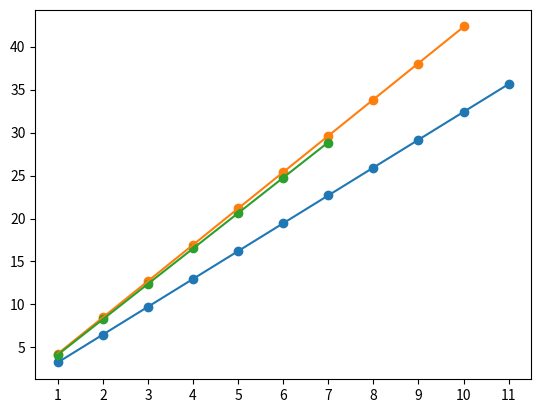

This chart was generated by the following Python code:
import matplotlib
import math
import numpy as np
from statistics import mean
from matplotlib import pyplot as plt

cuh = [1,2,3,4,5,6,7,8,9,10,11]
cu = [3.2489, 6.4596,  9.7282, 12.9987, 16.2359, 19.4556, 22.6828, 25.9312, 29.1485, 32.4021, 35.6396]

duh = [1,2,3,4,5,6,7,8,9,10]
du = [4.2274, 8.4898, 12.7445, 16.9726, 21.1814, 25.3987, 29.5944, 33.8376, 38.0211, 42.3422]

sth = [1,2,3,4,5,6,7]
st = [4.1291, 8.2701, 12.3921, 16.5571, 20.6358, 24.7582, 28.8421]

def mnk(x, y):
    xy = []
    xx = []
    yy = []
    for i in range(0, len(x)):
        xy.append(x[i]*y[i])
        xx.append(x[i]**2)
        yy.append(y[i]**2)

    b = (mean(xy)-mean(x)*mean(y))/(mean(xx)-mean(x)**2)
    a = mean(y) - b * mean(x)

    sb = 1/math.sqrt(len(x))*math.sqrt((mean(yy)-mean(y)**2)/(mean(xx)-mean(x)**2)-b**2)
    sa = sb * math.sqrt(mean(xx)-mean(x)**2)

    return a,b,sa,sb

plt.xticks(np.arange(0,12,1))

cua,cub,cusa,cusb = mnk(cuh,cu)
dua,dub,dusa,dusb = mnk(duh,du)
sta,stb,stsa,stsb = mnk(sth,st)

print(cua, cub, cusa, cusb)
print(dua, dub, dusa, dusb)
print(sta, stb, stsa, stsb)

plt.scatter(cuh,cu)
plt.scatter(duh,du)
plt.scatter(sth,st)

plt.plot([1, 11], [cua + cub * 1, cua + cub * 11])
plt.plot([1, 10], [dua + dub * 1, dua + dub * 10])
plt.plot([1, 7 ], [sta + stb * 1, sta + stb * 7])

plt.show()
